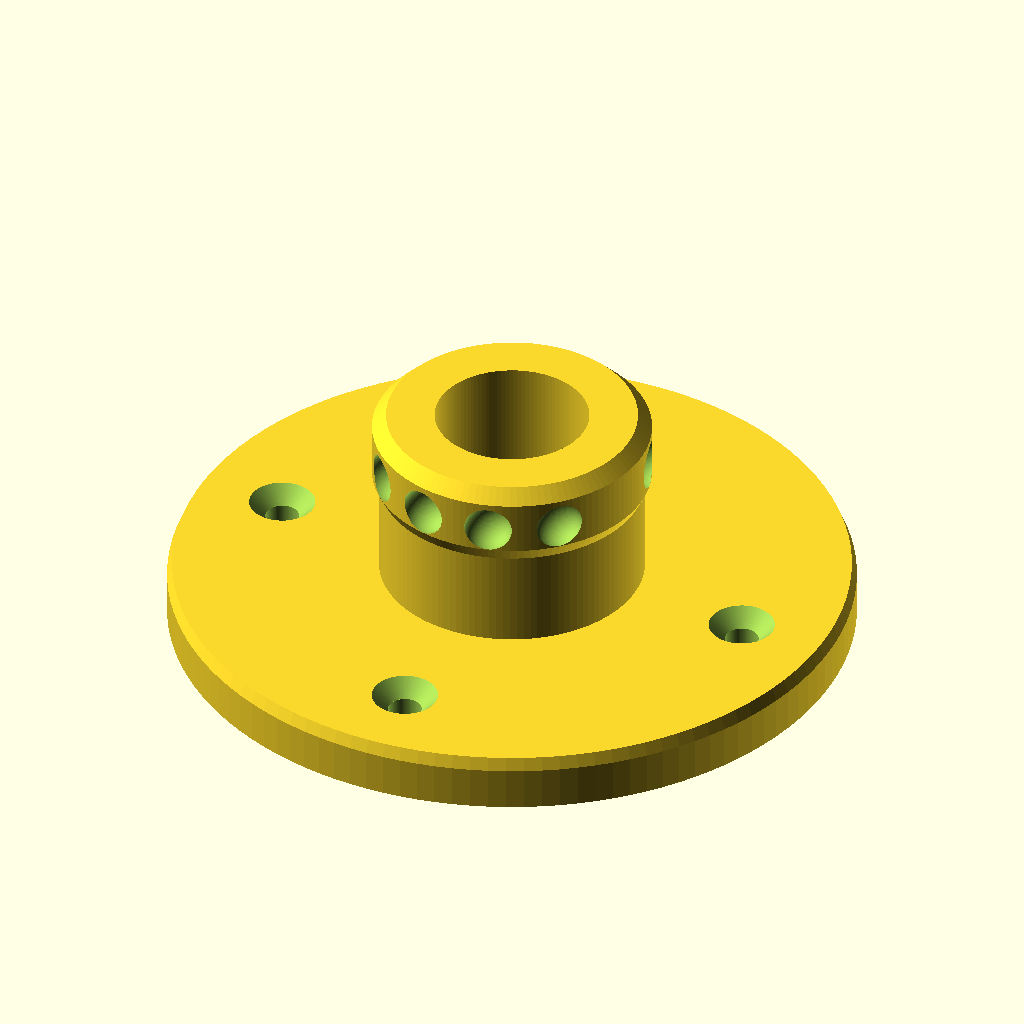
Cell 1: rendered with the file's own defaults.
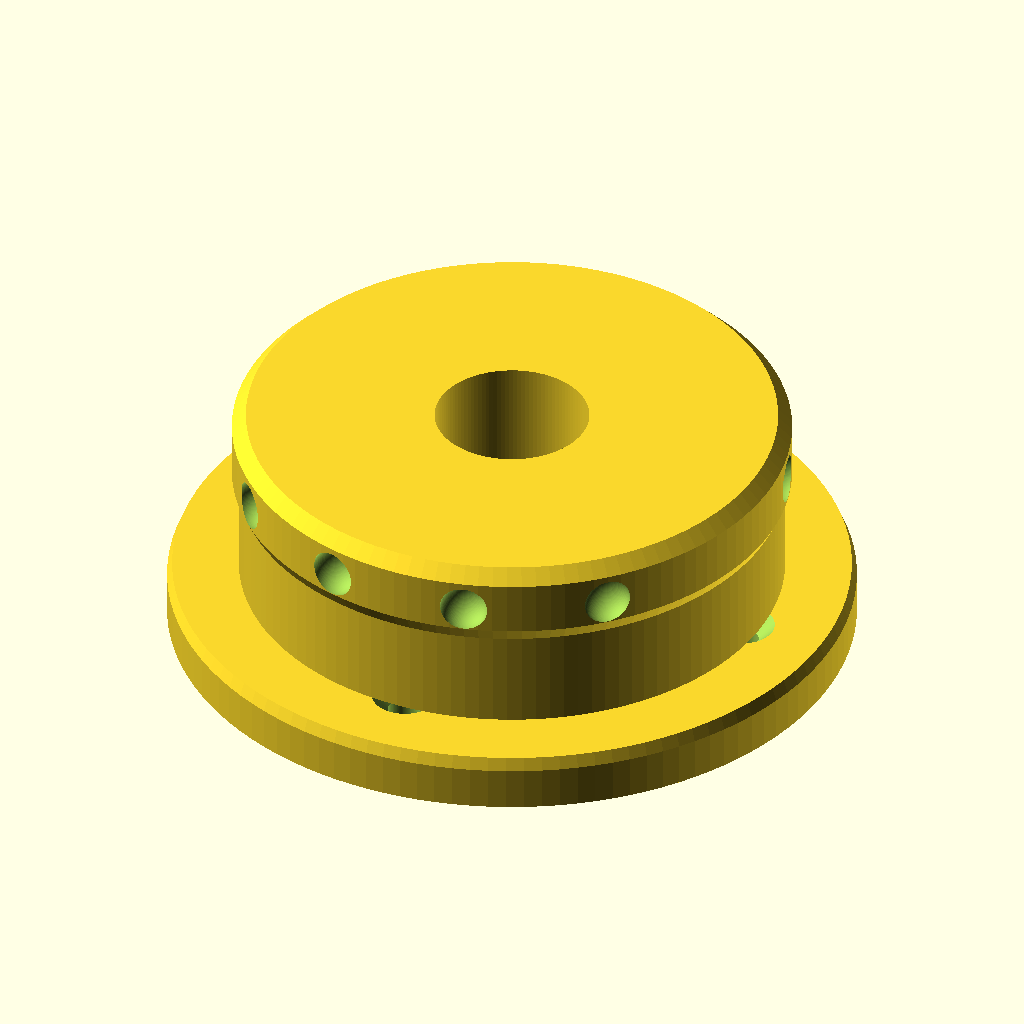
Cell 2: the same model with shaft_d = 79.6.
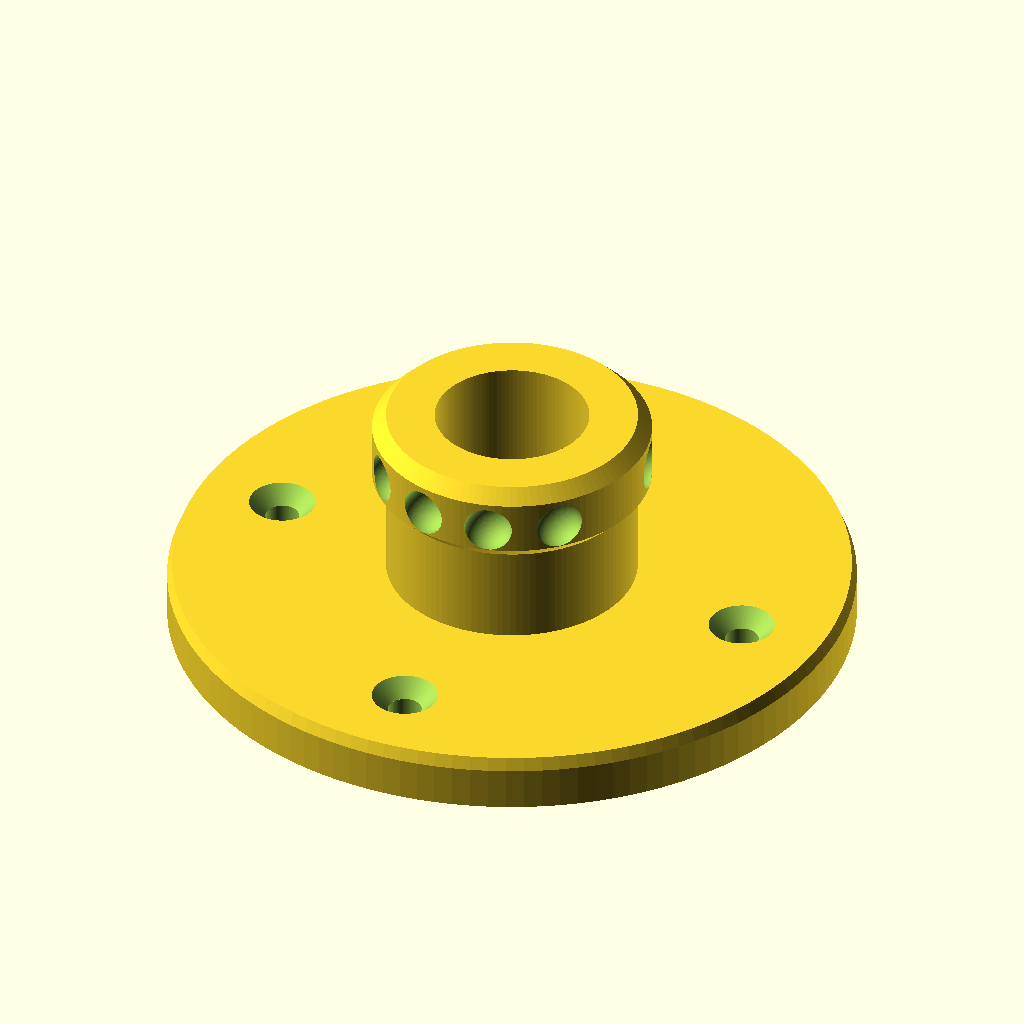
Cell 3: the same model with lead_d_delta = 4.
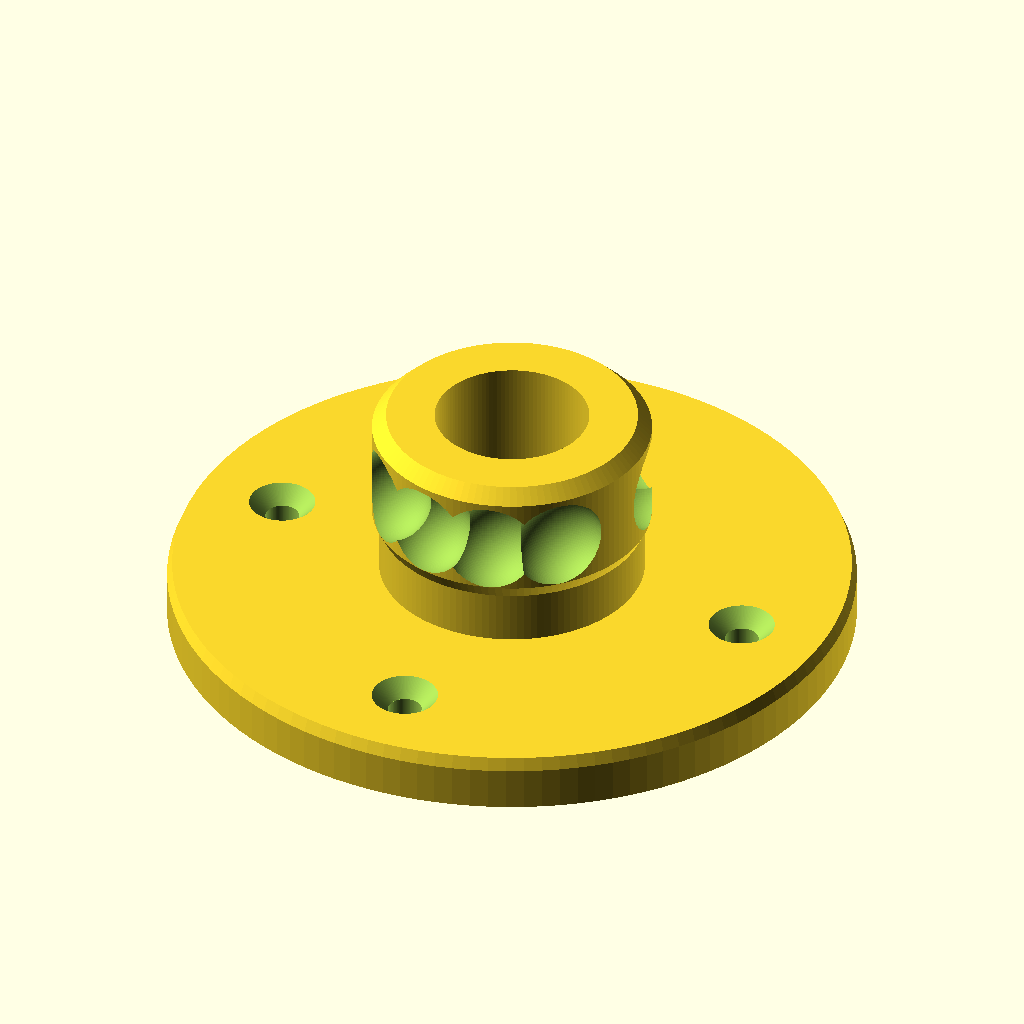
Cell 4 — ball_d set to 13, the other parameters unchanged.
All cells are drawn from the same view direction (rotation 55°, 0°, 25°, orthographic, colour scheme Cornfield), but the view is re-fitted for each cell, so position and scale can differ between cells as well as the parameter.
The OpenSCAD source (moza_qr_wall_mount/moza_qr_wall_mount.scad):
// Moza / D1-spec QR steering-wheel wall mount
// Units: mm. Open in OpenSCAD, tweak the fit, F6 to render, File > Export > STL.
//
// The Python generator (generate.py) is what produced the STLs in ./stl.
// This file is the same geometry, for people who prefer to edit OpenSCAD.

$fn = 120;

/* [Fit] */
shaft_d = 39.8;
lead_d_delta = 2.0;

/* [Stub] */
ball_d = 6.5;
ball_cutout_top = 22.7;
ball_ring_from_face = ball_cutout_top - ball_d / 2;
dimple_r = ball_d / 2 + 0.2;
dimple_inset = 0.75;
collar_blend = 2.0;
lip_flat = 3.0;
stub_bore_d = 22.0;
chamfer = 2.0;
fillet_r = 0.0;
pocket_angles = [15, 45, 75, 105, 135, 165, 225, 255, 285, 315];
indexed = true;
center_hole_d = 8.4;
center_csk_d = 14.0;
pad_bolt_web = 3.0;

/* [Plate] */
plate_d = 98.0;
plate_t = 8.0;
rim_chamfer = 1.8;
screw_r = 36.0;
screw_d = 4.8;
screw_csk_d = 9.8;
screw_csk_depth = 2.4;

part = "wall"; // [wall, profile, fit_test]

module qr_stub() {
    shaft_r = shaft_d / 2;
    lead_r = (shaft_d - lead_d_delta) / 2;
    inner_r = stub_bore_d / 2;
    g_mid = fillet_r + ball_ring_from_face;
    z_collar = g_mid - dimple_r - collar_blend;
    z_full = z_collar + collar_blend;
    z_tip = ball_cutout_top + lip_flat;
    pts = [
        [inner_r, 0],
        [inner_r, z_tip],
        [shaft_r - chamfer, z_tip],
        [shaft_r, z_tip - chamfer],
        [shaft_r, z_full],
        [lead_r, z_collar],
        [lead_r, 0],
        [inner_r, 0]
    ];
    difference() {
        rotate_extrude()
            polygon(pts);
        if (indexed) {
            for (a = pocket_angles)
                rotate([0, 0, a])
                    translate([shaft_r - dimple_inset, 0, g_mid])
                        sphere(r = dimple_r);
        }
    }
}

module csk_hole(d, csk_d, csk_h, through_h) {
    translate([0, 0, -0.2])
        cylinder(h = through_h + 0.4, d = d);
    translate([0, 0, through_h - csk_h])
        cylinder(h = csk_h + 0.2, d1 = d, d2 = csk_d);
}

module wall_plate() {
    difference() {
        hull() {
            cylinder(h = plate_t - rim_chamfer, d = plate_d);
            translate([0, 0, 0])
                cylinder(h = plate_t, d = plate_d - rim_chamfer * 0.8);
            cylinder(h = 0.2, d = plate_d - rim_chamfer * 2);
        }
        for (a = [0, 90, 180, 270])
            rotate([0, 0, a])
                translate([screw_r, 0, 0])
                    csk_hole(screw_d, screw_csk_d, screw_csk_depth, plate_t);
        // M8 in the plate — drop it in through the open stub.
        translate([0, 0, -0.2])
            cylinder(h = plate_t + 0.4, d = center_hole_d);
        translate([0, 0, pad_bolt_web])
            cylinder(h = plate_t, d = center_csk_d);
    }
}

module profile_plate() {
    wall_plate();
}

module wall_mount() {
    wall_plate();
    translate([0, 0, plate_t]) qr_stub();
}

module profile_mount() {
    profile_plate();
    translate([0, 0, plate_t]) qr_stub();
}

module fit_test() {
    lug_t = 8.0;
    extra = 7.0;
    sx = 15.0;
    sy = 26.0;
    pad_r = 11.0;
    corner_r = 10.0;
    ns_r = 11.0;
    ew_r = 10.0;
    half_w = max(shaft_d / 2 + extra, sx + pad_r);
    half_l = sy + pad_r;
    shaft_r = shaft_d / 2;
    g_mid = lug_t + fillet_r + ball_ring_from_face;
    z_g0 = g_mid - dimple_r;
    difference() {
        hull() {
            translate([half_w - corner_r, half_l - corner_r, 0])
                cylinder(h = lug_t, r = corner_r);
            translate([-half_w + corner_r, half_l - corner_r, 0])
                cylinder(h = lug_t, r = corner_r);
            translate([half_w - corner_r, -half_l + corner_r, 0])
                cylinder(h = lug_t, r = corner_r);
            translate([-half_w + corner_r, -half_l + corner_r, 0])
                cylinder(h = lug_t, r = corner_r);
        }
        // Stepped M8 in the pad — short bolt, cap sits here, stub tip is open.
        translate([0, 0, -0.2])
            cylinder(h = lug_t + 0.4, d = center_hole_d);
        translate([0, 0, pad_bolt_web])
            cylinder(h = lug_t, d = center_csk_d);
        // U-bites at top / bottom / sides
        translate([0, half_l, -0.2])
            cylinder(h = lug_t + 0.4, r = ns_r);
        translate([0, -half_l, -0.2])
            cylinder(h = lug_t + 0.4, r = ns_r);
        translate([half_w, 0, -0.2])
            cylinder(h = lug_t + 0.4, r = ew_r);
        translate([-half_w, 0, -0.2])
            cylinder(h = lug_t + 0.4, r = ew_r);
        for (x = [sx, -sx])
            for (y = [sy, -sy])
                translate([x, y, 0])
                    csk_hole(screw_d, screw_csk_d, screw_csk_depth, lug_t);
    }
    difference() {
        translate([0, 0, lug_t])
            qr_stub();
        for (k = [0:5])
            rotate([0, 0, 120 + k * 60])
                translate([shaft_r, 0, (lug_t + z_g0) / 2])
                    rotate([0, 90, 0])
                        cylinder(h = 16, d = 14, center = true);
    }
}

if (part == "wall") wall_mount();
else if (part == "profile") profile_mount();
else fit_test();
Customizer parameters (derived from the source; name, type, default, range or options):
shaft_d: number, default 39.8
lead_d_delta: number, default 2
ball_d: number, default 6.5
ball_cutout_top: number, default 22.7
dimple_inset: number, default 0.75
collar_blend: number, default 2
lip_flat: number, default 3
stub_bore_d: number, default 22
chamfer: number, default 2
fillet_r: number, default 0
indexed: bool, default true
center_hole_d: number, default 8.4
center_csk_d: number, default 14
pad_bolt_web: number, default 3
plate_d: number, default 98
plate_t: number, default 8
rim_chamfer: number, default 1.8
screw_r: number, default 36
screw_d: number, default 4.8
screw_csk_d: number, default 9.8
screw_csk_depth: number, default 2.4
part: string, default "wall", options "wall", "profile", "fit_test"
